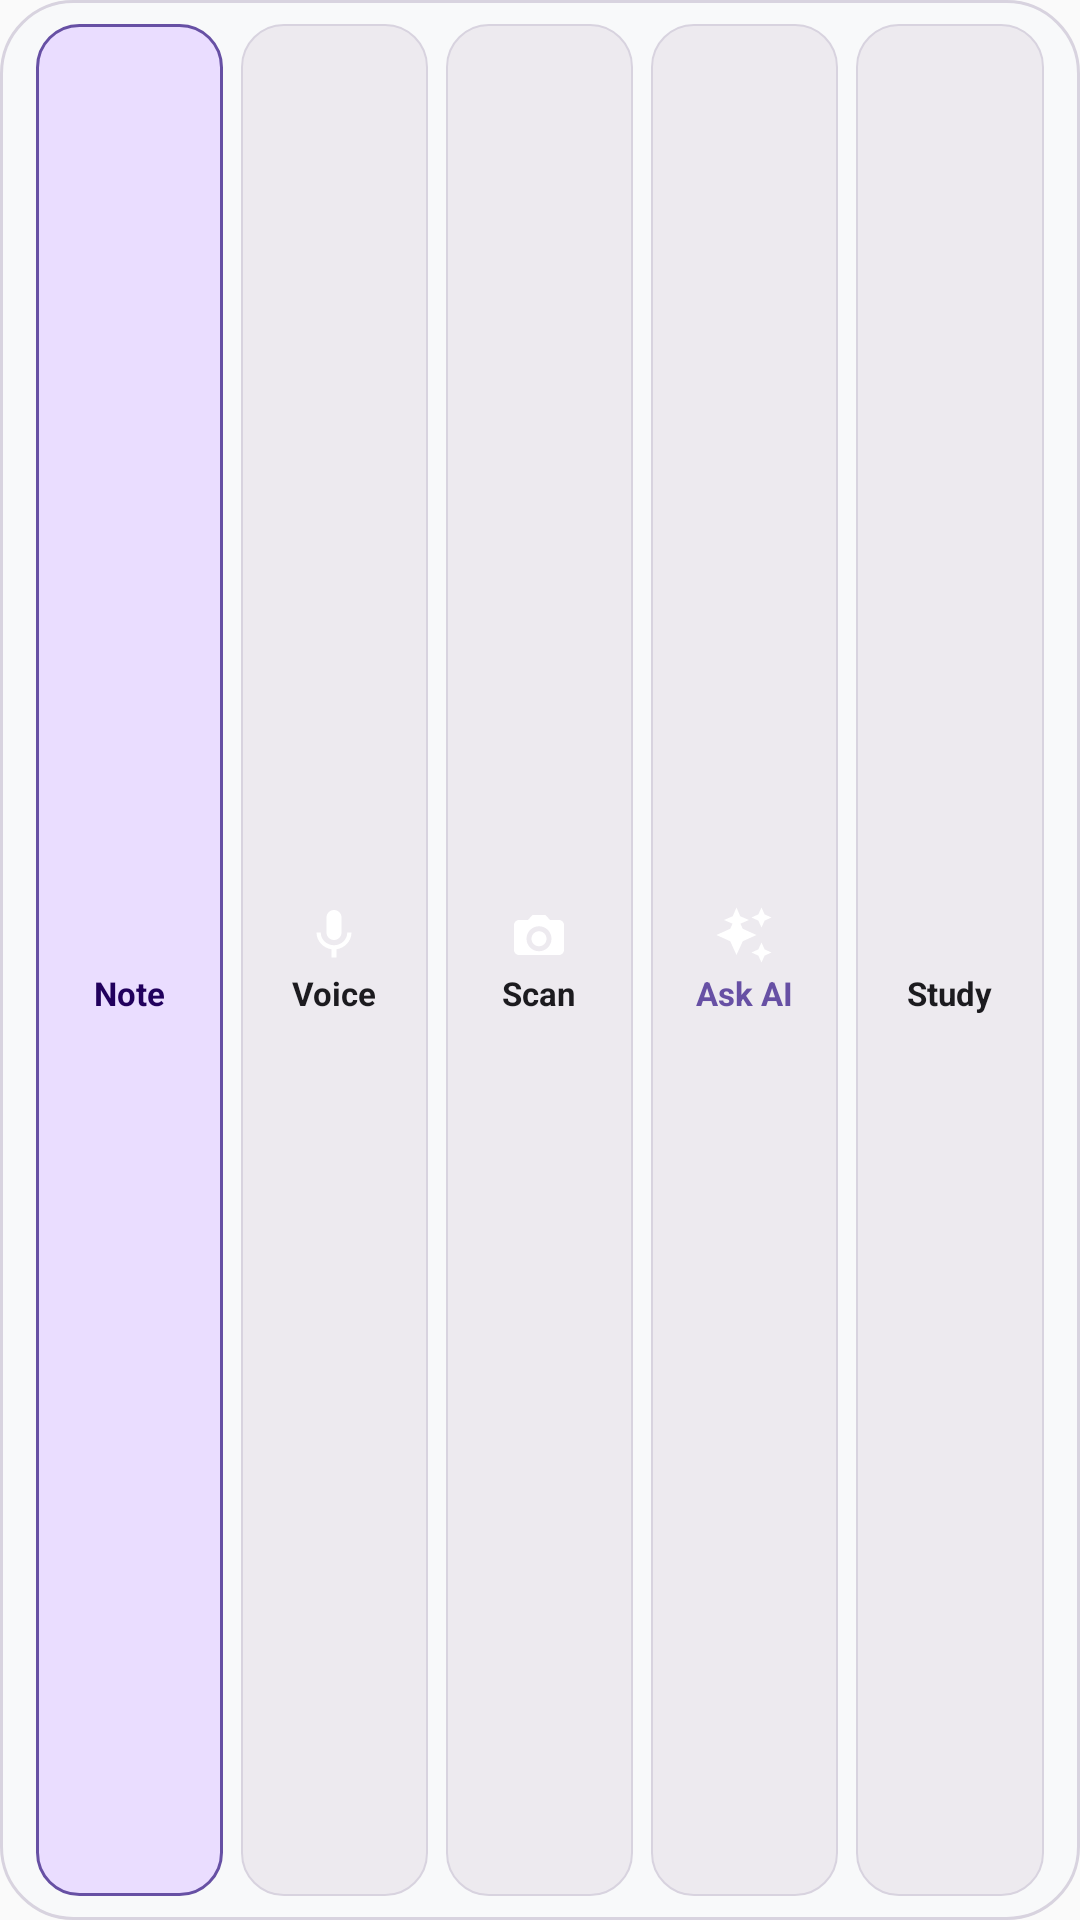

Reconstruct the res/layout file that produces this screen, plus the resources it refers to.
<!-- AndroidManifest.xml: application theme Theme.NotesApp -->
<!-- res/layout/widget_quick_capture_compact.xml -->
<?xml version="1.0" encoding="utf-8"?>
<LinearLayout xmlns:android="http://schemas.android.com/apk/res/android"
    android:id="@+id/widget_compact_root"
    android:layout_width="match_parent"
    android:layout_height="match_parent"
    android:background="@drawable/widget_bg"
    android:gravity="center_vertical"
    android:orientation="horizontal"
    android:paddingStart="12dp"
    android:paddingTop="8dp"
    android:paddingEnd="12dp"
    android:paddingBottom="8dp">

    
    <LinearLayout
        android:id="@+id/btn_widget_new_note"
        android:layout_width="0dp"
        android:layout_height="match_parent"
        android:layout_marginEnd="6dp"
        android:layout_weight="1"
        android:background="@drawable/widget_action_primary_bg"
        android:gravity="center"
        android:orientation="vertical">

        <ImageView
            android:layout_width="20dp"
            android:layout_height="20dp"
            android:contentDescription="New Note"
            android:src="@drawable/ic_widget_note_add" />

        <TextView
            android:layout_width="wrap_content"
            android:layout_height="wrap_content"
            android:layout_marginTop="2dp"
            android:text="Note"
            android:textColor="@color/widget_on_primary_container"
            android:textSize="11sp"
            android:textStyle="bold" />
    </LinearLayout>

    
    <LinearLayout
        android:id="@+id/btn_widget_voice"
        android:layout_width="0dp"
        android:layout_height="match_parent"
        android:layout_marginEnd="6dp"
        android:layout_weight="1"
        android:background="@drawable/widget_button_bg"
        android:gravity="center"
        android:orientation="vertical">

        <ImageView
            android:layout_width="20dp"
            android:layout_height="20dp"
            android:contentDescription="Voice Memo"
            android:src="@drawable/ic_widget_mic" />

        <TextView
            android:layout_width="wrap_content"
            android:layout_height="wrap_content"
            android:layout_marginTop="2dp"
            android:text="Voice"
            android:textColor="@color/widget_text_primary"
            android:textSize="11sp"
            android:textStyle="bold" />
    </LinearLayout>

    
    <LinearLayout
        android:id="@+id/btn_widget_ocr"
        android:layout_width="0dp"
        android:layout_height="match_parent"
        android:layout_marginEnd="6dp"
        android:layout_weight="1"
        android:background="@drawable/widget_button_bg"
        android:gravity="center"
        android:orientation="vertical">

        <ImageView
            android:layout_width="20dp"
            android:layout_height="20dp"
            android:contentDescription="Scan Document"
            android:src="@drawable/ic_widget_camera" />

        <TextView
            android:layout_width="wrap_content"
            android:layout_height="wrap_content"
            android:layout_marginTop="2dp"
            android:text="Scan"
            android:textColor="@color/widget_text_primary"
            android:textSize="11sp"
            android:textStyle="bold" />
    </LinearLayout>

    
    <LinearLayout
        android:id="@+id/btn_widget_ask"
        android:layout_width="0dp"
        android:layout_height="match_parent"
        android:layout_marginEnd="6dp"
        android:layout_weight="1"
        android:background="@drawable/widget_button_bg"
        android:gravity="center"
        android:orientation="vertical">

        <ImageView
            android:layout_width="20dp"
            android:layout_height="20dp"
            android:contentDescription="Ask AI"
            android:src="@drawable/ic_widget_ai" />

        <TextView
            android:layout_width="wrap_content"
            android:layout_height="wrap_content"
            android:layout_marginTop="2dp"
            android:text="Ask AI"
            android:textColor="@color/widget_primary"
            android:textSize="11sp"
            android:textStyle="bold" />
    </LinearLayout>

    
    <LinearLayout
        android:id="@+id/btn_widget_study"
        android:layout_width="0dp"
        android:layout_height="match_parent"
        android:layout_weight="1"
        android:background="@drawable/widget_button_bg"
        android:gravity="center"
        android:orientation="vertical">

        <ImageView
            android:layout_width="20dp"
            android:layout_height="20dp"
            android:contentDescription="Study Flashcards"
            android:src="@drawable/ic_widget_study" />

        <TextView
            android:layout_width="wrap_content"
            android:layout_height="wrap_content"
            android:layout_marginTop="2dp"
            android:text="Study"
            android:textColor="@color/widget_text_primary"
            android:textSize="11sp"
            android:textStyle="bold" />
    </LinearLayout>

</LinearLayout>
<!-- resources referenced by this layout -->
<resources>
  <color name="widget_on_primary_container">#21005D</color>
  <color name="widget_primary">#6750A4</color>
  <color name="widget_text_primary">#1C1B1F</color>
  <!-- drawable ic_widget_ai (drawable) -->
  <vector xmlns:android="http://schemas.android.com/apk/res/android"
      android:width="24dp"
      android:height="24dp"
      android:viewportWidth="24"
      android:viewportHeight="24"
      android:tint="?attr/colorControlNormal">
      <path
          android:fillColor="@android:color/white"
          android:pathData="M19,9l1.25,-2.75L23,5l-2.75,-1.25L19,1l-1.25,2.75L15,5l2.75,1.25L19,9zM9,11l1.5,-3.5L14,6l-3.5,-1.5L9,1 7.5,4.5 4,6l3.5,1.5L9,11zM19,15l-1.25,2.75L15,19l2.75,1.25L19,23l1.25,-2.75L23,19l-2.75,-1.25L19,15zM11.5,9.5L9,4 6.5,9.5 1,12l5.5,2.5L9,20l2.5,-5.5L17,12l-5.5,-2.5z" />
  </vector>
  <!-- drawable ic_widget_camera (drawable) -->
  <vector xmlns:android="http://schemas.android.com/apk/res/android"
      android:width="24dp"
      android:height="24dp"
      android:viewportWidth="24"
      android:viewportHeight="24"
      android:tint="?attr/colorControlNormal">
      <path
          android:fillColor="@android:color/white"
          android:pathData="M9.4,4l-1.83,2H4c-1.1,0 -2,0.9 -2,2v10c0,1.1 0.9,2 2,2h16c1.1,0 2,-0.9 2,-2V8c0,-1.1 -0.9,-2 -2,-2h-3.57L14.6,4H9.4zM12,18.5c-2.76,0 -5,-2.24 -5,-5s2.24,-5 5,-5 5,2.24 5,5 -2.24,5 -5,5zM12,10.5c-1.65,0 -3,1.35 -3,3s1.35,3 3,3 3,-1.35 3,-3 -1.35,-3 -3,-3z" />
  </vector>
  <!-- drawable ic_widget_mic (drawable) -->
  <vector xmlns:android="http://schemas.android.com/apk/res/android"
      android:width="24dp"
      android:height="24dp"
      android:viewportWidth="24"
      android:viewportHeight="24"
      android:tint="?attr/colorControlNormal">
      <path
          android:fillColor="@android:color/white"
          android:pathData="M12,14c1.66,0 3,-1.34 3,-3V5c0,-1.66 -1.34,-3 -3,-3S9,3.34 9,5v6c0,1.66 1.34,3 3,3zM17.3,11c0,3 -2.54,5.1 -5.3,5.1S6.7,14 6.7,11H5c0,3.41 2.72,6.23 6,6.72V21h2v-3.28c3.28,-0.48 6,-3.3 6,-6.72h-1.7z" />
  </vector>
  <!-- drawable widget_action_primary_bg (drawable) -->
  <?xml version="1.0" encoding="utf-8"?>
  <shape xmlns:android="http://schemas.android.com/apk/res/android"
      android:shape="rectangle">
      <solid android:color="@color/widget_primary_container" />
      <corners android:radius="14dp" />
      <stroke
          android:width="1dp"
          android:color="@color/widget_primary" />
  </shape>
  <!-- drawable widget_bg (drawable) -->
  <?xml version="1.0" encoding="utf-8"?>
  <shape xmlns:android="http://schemas.android.com/apk/res/android"
      android:shape="rectangle">
      <solid android:color="@color/widget_background" />
      <corners android:radius="24dp" />
      <stroke
          android:width="1dp"
          android:color="@color/widget_surface_stroke" />
  </shape>
  <!-- drawable widget_button_bg (drawable) -->
  <?xml version="1.0" encoding="utf-8"?>
  <shape xmlns:android="http://schemas.android.com/apk/res/android"
      android:shape="rectangle">
      <solid android:color="@color/widget_surface_variant" />
      <corners android:radius="14dp" />
      <stroke
          android:width="0.5dp"
          android:color="@color/widget_surface_stroke" />
  </shape>
  <style name="Theme.NotesApp" parent="android:Theme.Material.Light.NoActionBar" />
  <color name="widget_primary_container">#EADDFF</color>
  <color name="widget_background">#F8F9FA</color>
  <color name="widget_surface_stroke">#D8D3DF</color>
  <color name="widget_surface_variant">#EDEAEF</color>
</resources>
